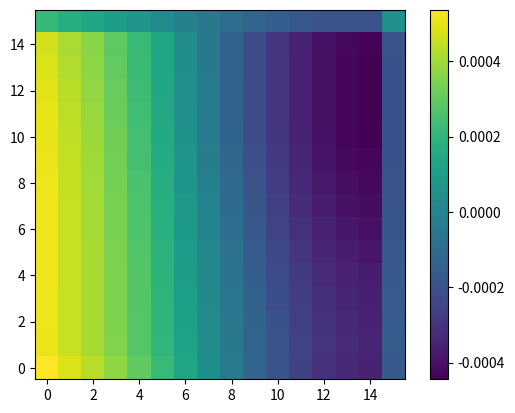
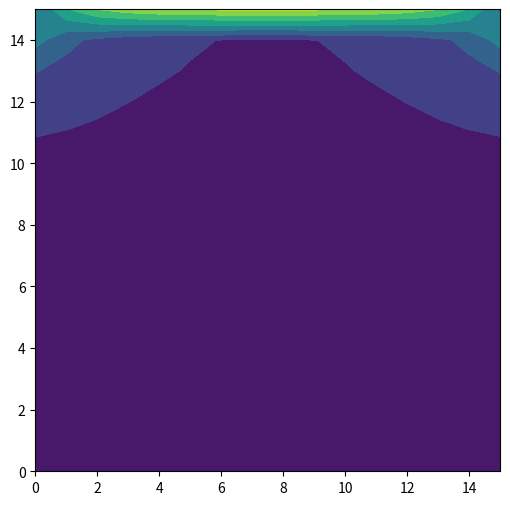
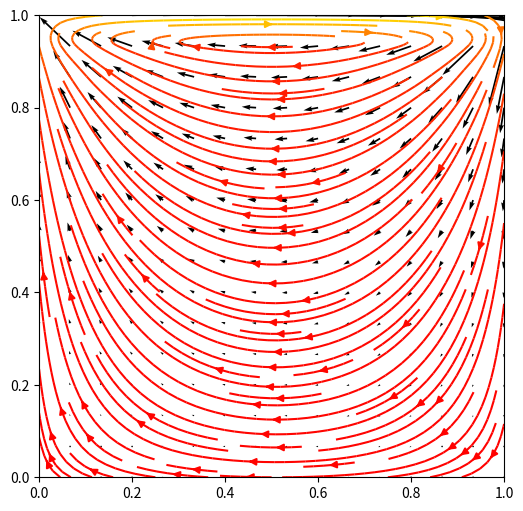

Source code (Python) for these figures, in order:
import numpy as np
import matplotlib.pyplot as plt
import matplotlib.animation as animation
from matplotlib import cm
# plt.rcParams['animation.html'] = 'html5'
import time

# define some boiler plate
nx = 16
ny = 16
# dt = 1.0e-3 # timestep size
ν = 0.01  # dynamic viscosity
lx = 1.0
ly = 1.0
dx = lx / nx
dy = ly / ny
t = 0.0

# cell centered coordinates
xx = np.linspace(dx / 2.0, lx - dx / 2.0, nx, endpoint=True)
yy = np.linspace(dy / 2.0, ly - dy / 2.0, ny, endpoint=True)
xcc, ycc = np.meshgrid(xx, yy)

# x-staggered coordinates
xxs = np.linspace(0, lx, nx + 1, endpoint=True)
xu, yu = np.meshgrid(xxs, yy)

# y-staggered coordinates
yys = np.linspace(0, ly, ny + 1, endpoint=True)
xv, yv = np.meshgrid(xx, yys)

Ut = 10.0
Ub = 0.0
Vl = 0.0
Vr = 0.0
print('Reynolds Number:', Ut * lx / ν)
dt = min(0.25 * dx * dx / ν, 4.0 * ν / Ut / Ut)
print('dt=', dt)

# initialize velocities - we stagger everything in the negative direction. A scalar cell owns its minus face, only.
# Then, for example, the u velocity field has a ghost cell at x0 - dx and the plus ghost cell at lx
u = np.zeros([ny + 2, nx + 2])  # include ghost cells

# # same thing for the y-velocity component
v = np.zeros([ny + 2, nx + 2])  # include ghost cells

ut = np.zeros_like(u)
vt = np.zeros_like(u)

# initialize the pressure
p = np.zeros([nx + 2, ny + 2])  # include ghost cells

# a bunch of lists for animation purposes
usol = []
usol.append(u)

vsol = []
vsol.append(v)

psol = []
psol.append(p)

# build pressure coefficient matrix
Ap = np.zeros([ny + 2, nx + 2])
Ae = 1.0 / dx / dx * np.ones([ny + 2, nx + 2])
As = 1.0 / dy / dy * np.ones([ny + 2, nx + 2])
An = 1.0 / dy / dy * np.ones([ny + 2, nx + 2])
Aw = 1.0 / dx / dx * np.ones([ny + 2, nx + 2])
# set left wall coefs
Aw[1:-1, 1] = 0.0
# set right wall coefs
Ae[1:-1, -2] = 0.0
# set top wall coefs
An[-2, 1:-1] = 0.0
# set bottom wall coefs
As[1, 1:-1] = 0.0
Ap = -(Aw + Ae + An + As)


def pressure_poisson2(p, b, dx, dy):
    pn = np.empty_like(p)
    it = 0
    err = 1e5
    tol = 1e-8
    maxit = 100
    β = 1.1
    while err > tol and it < maxit:
        pn = p.copy()
        for i in range(1, nx + 1):
            for j in range(1, ny + 1):
                ap = Ap[j, i]
                an = An[j, i]
                aso = As[j, i]
                ae = Ae[j, i]
                aw = Aw[j, i]
                rhs = b[j, i] - 1.0 * (ae * p[j, i + 1] + aw * p[j, i - 1] + an * p[j + 1, i] + aso * p[j - 1, i])
                p[j, i] = β * rhs / ap + (1 - β) * p[j, i]
        err = np.linalg.norm(p - pn)
        it += 1
    #     print('Poisson Error:', err)
    return p, err

#
# # USE sparse solver
# import scipy.linalg
# import scipy.sparse
# import scipy.sparse.linalg
#
# # build pressure coefficient matrix
# Ap = np.zeros([ny, nx])
# Ae = 1.0 / dx / dx * np.ones([ny, nx])
# As = 1.0 / dy / dy * np.ones([ny, nx])
# An = 1.0 / dy / dy * np.ones([ny, nx])
# Aw = 1.0 / dx / dx * np.ones([ny, nx])
# # set left wall coefs
# Aw[:, 0] = 0.0
# # set right wall coefs
# Ae[:, -1] = 0.0
# # set top wall coefs
# An[-1, :] = 0.0
# # set bottom wall coefs
# As[0, :] = 0.0
# Ap = -(Aw + Ae + An + As)
#
# n = nx * ny
# d0 = Ap.reshape(n)
# # print(d0)
# de = Ae.reshape(n)[:-1]
# # print(de)
# dw = Aw.reshape(n)[1:]
# # print(dw)
# ds = As.reshape(n)[nx:]
# # print(ds)
# dn = An.reshape(n)[:-nx]
# # print(dn)
# A1 = scipy.sparse.diags([d0, de, dw, dn, ds], [0, 1, -1, nx, -nx], format='csr')
# plt.matshow((A1.toarray()))

# while t < tend:
t0 = time.perf_counter()
momtime = 0.0
solvertime = 0.0
nsteps = 1
for n in range(0, nsteps):
    # left wall
    u[1:-1, 1] = 0.0
    # right wall
    u[1:-1, -1] = 0.0
    # top wall
    u[-1, 1:] = 2.0 * Ut - u[-2, 1:]
    # bottom wall
    u[0, 1:] = 2.0 * Ub - u[1, 1:]

    # left wall
    v[1:, 0] = 2.0 * Vl - v[1:, 1]
    # right wall
    v[1:, -1] = 2.0 * Vr - v[1:, -2]
    # bottom wall
    v[1, 1:-1] = 0.0
    # top wall
    v[-1, 1:-1] = 0.0

    # do x-momentum first - u is of size (nx + 2) x (ny + 2) - only need to do the interior points
    tic = time.perf_counter()
    for i in range(2, nx + 1):
        for j in range(1, ny + 1):
            ue = 0.5 * (u[j, i + 1] + u[j, i])
            uw = 0.5 * (u[j, i] + u[j, i - 1])

            un = 0.5 * (u[j + 1, i] + u[j, i])
            us = 0.5 * (u[j, i] + u[j - 1, i])

            vn = 0.5 * (v[j + 1, i] + v[j + 1, i - 1])
            vs = 0.5 * (v[j, i] + v[j, i - 1])

            # convection = - d(uu)/dx - d(vu)/dy
            convection = - (ue * ue - uw * uw) / dx - (un * vn - us * vs) / dy

            # diffusion = d2u/dx2 + d2u/dy2
            diffusion = ν * ((u[j, i + 1] - 2.0 * u[j, i] + u[j, i - 1]) / dx / dx + (
                    u[j + 1, i] - 2.0 * u[j, i] + u[j - 1, i]) / dy / dy)

            ut[j, i] = u[j, i] + dt * (convection + diffusion)

    # do y-momentum - only need to do interior points
    for i in range(1, nx + 1):
        for j in range(2, ny + 1):
            ve = 0.5 * (v[j, i + 1] + v[j, i])
            vw = 0.5 * (v[j, i] + v[j, i - 1])

            ue = 0.5 * (u[j, i + 1] + u[j - 1, i + 1])
            uw = 0.5 * (u[j, i] + u[j - 1, i])

            vn = 0.5 * (v[j + 1, i] + v[j, i])
            vs = 0.5 * (v[j, i] + v[j - 1, i])

            # convection = d(uv)/dx + d(vv)/dy
            convection = - (ue * ve - uw * vw) / dx - (vn * vn - vs * vs) / dy

            # diffusion = d2u/dx2 + d2u/dy2
            diffusion = ν * ((v[j, i + 1] - 2.0 * v[j, i] + v[j, i - 1]) / dx / dx + (
                    v[j + 1, i] - 2.0 * v[j, i] + v[j - 1, i]) / dy / dy)

            vt[j, i] = v[j, i] + dt * (convection + diffusion)
            # do pressure - prhs = 1/dt * div(uhat)
    # we will only need to fill the interior points. This size is for convenient indexing
    divut = np.zeros([ny + 2, nx + 2])
    #     for i in range(1,nx+1):
    #         for j in range(1,ny+1):
    #             divutilde[j,i] = (ut[j,i+1] - ut[j,i])/dx + (vt[j+1,i] - vt[j,i])/dy
    divut[1:-1, 1:-1] = (ut[1:-1, 2:] - ut[1:-1, 1:-1]) / dx + (vt[2:, 1:-1] - vt[1:-1, 1:-1]) / dy

    prhs = 1.0 / dt * divut
    toc = time.perf_counter()
    momtime += (toc - tic)

    # Use the direct solver
    tic = time.perf_counter()
    p, err = pressure_poisson2(p, prhs, dx, dy)
    toc = time.perf_counter()
    solvertime += toc - tic
    psol.append(p)

    # # Use the sparse linear solver
    # tic = time.perf_counter()
    # #     pt = scipy.sparse.linalg.spsolve(A1,prhs[1:-1,1:-1].ravel()) #theta=sc.linalg.solve_triangular(A,d)
    # pt, info = scipy.sparse.linalg.bicg(A1, prhs[1:-1, 1:-1].ravel(),
    #                                     tol=1e-10)  # theta=sc.linalg.solve_triangular(A,d)
    # toc = time.perf_counter()
    # solvertime += toc - tic
    # p = np.zeros([ny + 2, nx + 2])
    # p[1:-1, 1:-1] = pt.reshape([ny, nx])

    # time advance
    u[1:-1, 2:-1] = ut[1:-1, 2:-1] - dt * (p[1:-1, 2:-1] - p[1:-1, 1:-2]) / dx
    v[2:-1, 1:-1] = vt[2:-1, 1:-1] - dt * (p[2:-1, 1:-1] - p[1:-2, 1:-1]) / dy

    #     # Check mass residual
    #     divunp1 = np.zeros([ny+2,nx+2])
    #     for i in range(1,nx+1):
    #         for j in range(1,ny+1):
    #             divunp1[j,i] = (u[j,i+1] - u[j,i])/dx + (v[j+1,i] - v[j,i])/dy
    #     residual = np.linalg.norm(divunp1.ravel())
    #     if residual > 1e-6:
    #         print('Mass residual:',np.linalg.norm(divunp1.ravel()))

    # save new solutions
    #     usol.append(u)
    #     vsol.append(v)

    t += dt
tend = time.perf_counter()
totaltime = tend - t0
print('total time', totaltime, 's')
print('time per timestep =', totaltime / nsteps, 's')
print('mom assembly time', totaltime - solvertime, 's')
print('solver time', solvertime, 's')
print('solver fraction =', np.ceil(solvertime / (tend - t0) * 100), '%')

divu = (u[1:-1, 2:] - u[1:-1, 1:-1]) / dx + (v[2:, 1:-1] - v[1:-1, 1:-1]) / dy
plt.imshow(divu, origin='lower')
plt.colorbar()

fig = plt.figure(figsize=[6, 6], dpi=100)
ucc = 0.5 * (u[1:-1, 2:] + u[1:-1, 1:-1])
vcc = 0.5 * (v[2:, 1:-1] + v[1:-1, 1:-1])
speed = np.sqrt(ucc * ucc + vcc * vcc)
plt.contourf(speed)

x = np.linspace(0, lx, nx)
y = np.linspace(0, ly, ny)
xx, yy = np.meshgrid(x, y)
nn = 1
fig = plt.figure(figsize=[6, 6], dpi=100)
plt.quiver(xx[::nn, ::nn], yy[::nn, ::nn], ucc[::nn, ::nn], vcc[::nn, ::nn])
plt.xlim([xx[0, 0], xx[0, -1]])
plt.ylim([yy[0, 0], yy[-1, 0]])
# ax.set_xlim([xx[0,0],xx[0,-1]])
plt.streamplot(xx, yy, ucc, vcc, color=np.sqrt(ucc * ucc + vcc * vcc), density=1.5, cmap=plt.cm.autumn, linewidth=1.5)
plt.show()
